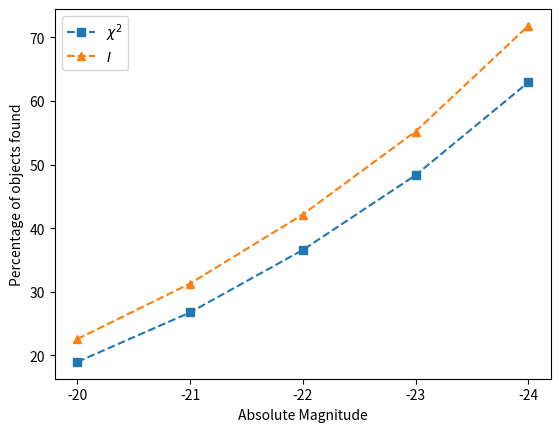

Reproduce this figure in Python.
import numpy as np
import matplotlib.pyplot as plt
from matplotlib.ticker import MaxNLocator
import math

def welch_stetson(k_y, k_y_err, j_y, j_y_err):

    n = 33

    # Trim data that doesnt line up in bands
    k_remove = np.array([9, 12, 18, 19, 32])
    _k_y = np.delete(k_y, k_remove)
    _k_y_err = np.delete(k_y_err, k_remove)

    j_remove = np.array([5, 6])
    _j_y = np.delete(j_y, j_remove)
    _j_y_err = np.delete(j_y_err, j_remove)

    k_bar = np.sum(_k_y/np.square(_k_y_err)) / np.sum(1/np.square(_k_y_err))
    j_bar = np.sum(_j_y / np.square(_j_y_err)) / np.sum(1 / np.square(_j_y_err))

    k_var = (_k_y - k_bar)/_k_y_err
    j_var = (_j_y - j_bar) / _j_y_err

    variability = np.sqrt(1/(n*(n-1)))*np.sum(k_var*j_var)

    return variability


m = np.array([-20, -21, -22, -23, -24])
chi_perc = np.array([18.975, 26.75, 36.575, 48.325, 62.925])
wst_perc = np.array([22.57, 31.30, 42.15, 55.20, 71.8])

#plt.scatter(m, chi_perc, marker="s", label=r"$\chi^2$")
#plt.scatter(m, wst_perc, marker="^")
plt.plot(m, chi_perc, linestyle="--", marker="s", label=r"$\chi^2$")
plt.plot(m, wst_perc, linestyle="--", marker="^", label=r"$I$")

plt.gca().invert_xaxis()
new_list = range(math.floor(min(m)), math.ceil(max(m))+1)
plt.xticks(new_list)

plt.xlabel("Absolute Magnitude")
plt.ylabel("Percentage of objects found")

plt.legend()
plt.show()
